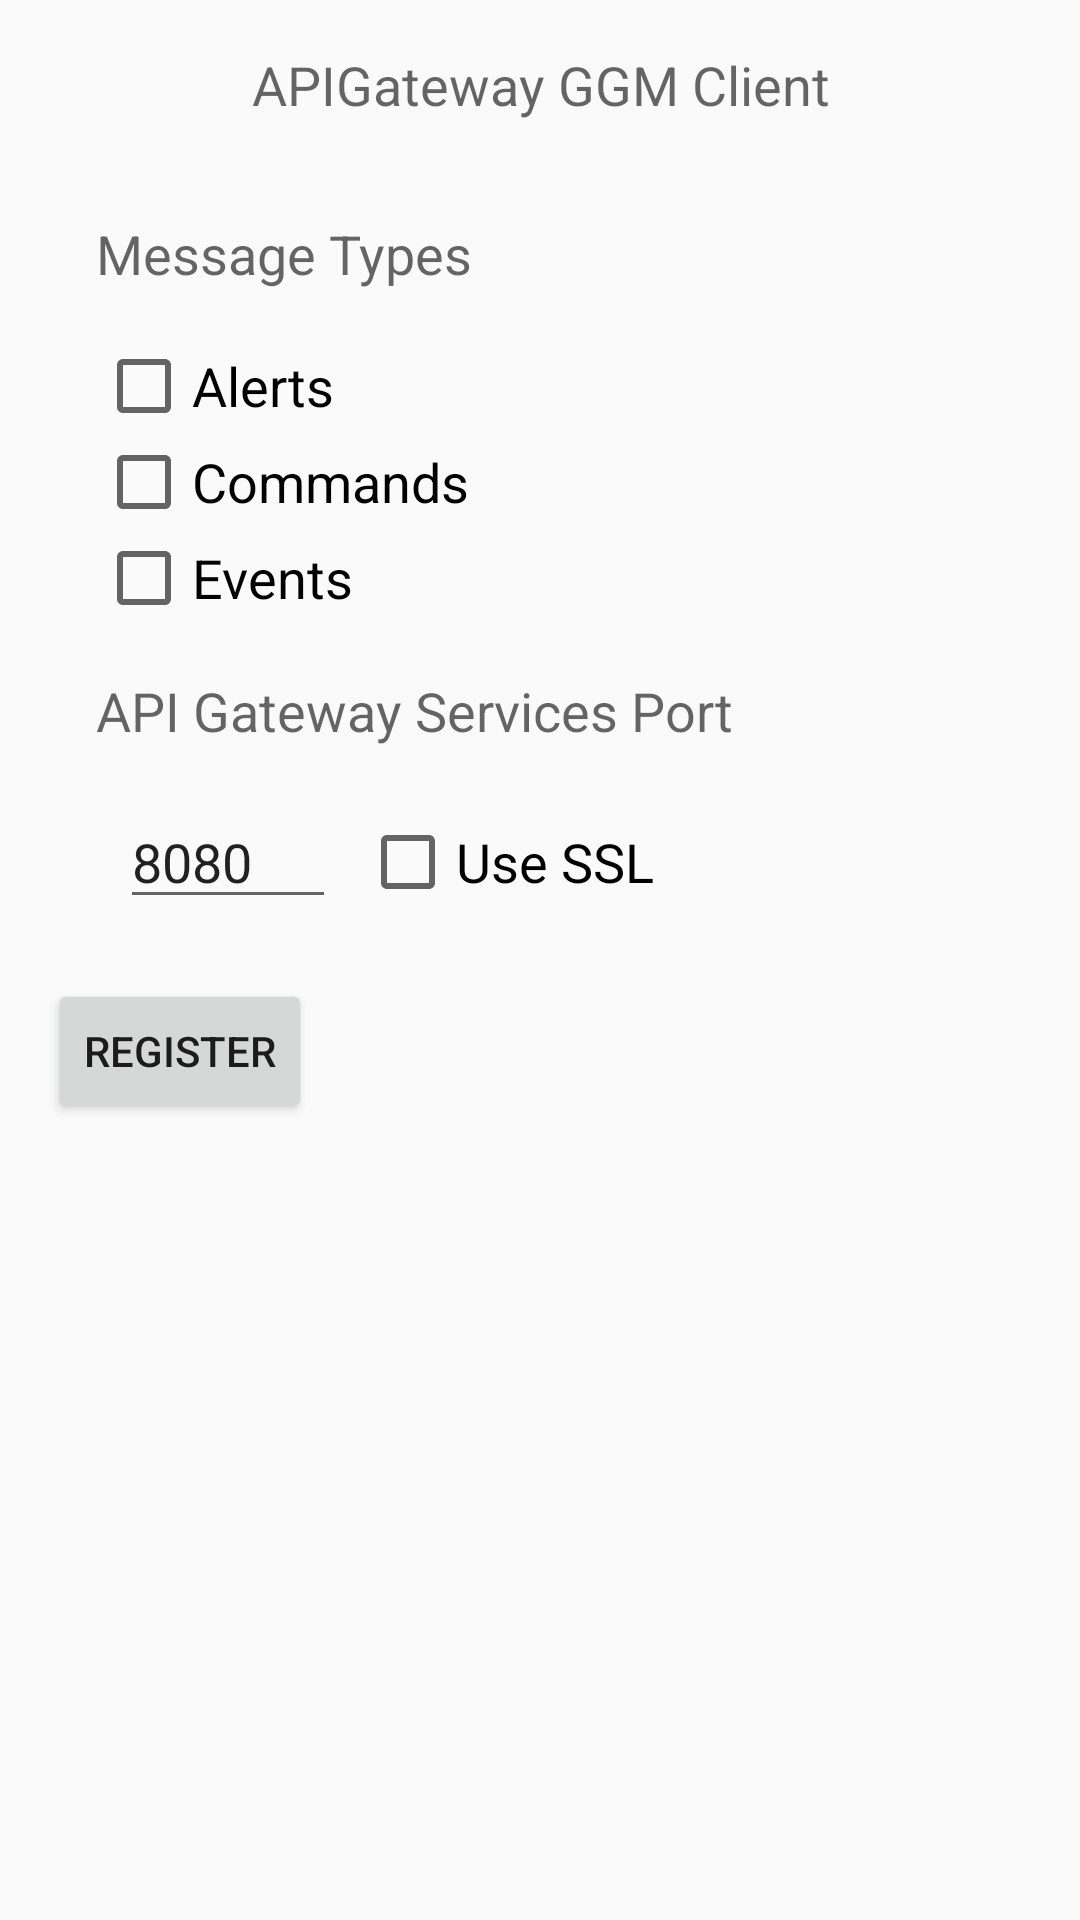

Layout XML and referenced resources for this Android screen:
<!-- AndroidManifest.xml: application theme AppTheme -->
<!-- res/layout/gcm_reg.xml -->
<?xml version="1.0" encoding="utf-8"?>
<LinearLayout xmlns:android="http://schemas.android.com/apk/res/android"
    android:orientation="vertical"
    android:layout_width="match_parent"
    android:paddingLeft="@dimen/activity_vertical_margin"
    android:paddingStart="@dimen/activity_vertical_margin"
    android:paddingRight="@dimen/activity_vertical_margin"
    android:paddingEnd="@dimen/activity_vertical_margin"
    android:layout_height="match_parent">

    <ProgressBar
        style="@style/ProgressBar"
        android:id="@android:id/progress"
        android:layout_width="match_parent"
        android:layout_height="wrap_content"
        android:indeterminate="true"
        android:visibility="gone"
        />

    <LinearLayout
        android:id="@id/container01"
        android:orientation="vertical"
        android:paddingTop="@dimen/activity_horizontal_margin"
        android:paddingBottom="@dimen/activity_horizontal_margin"
        android:layout_width="match_parent"
        android:layout_height="wrap_content">
        <TextView
            android:layout_width="wrap_content"
            android:layout_height="wrap_content"
            android:id="@android:id/text1"
            android:layout_gravity="center"
            android:textAlignment="center"
            android:text="@string/app_name"
            android:textAppearance="@style/MediumText"
        />
    </LinearLayout>

    <LinearLayout
        android:id="@id/container02"
        android:orientation="vertical"
        android:paddingTop="@dimen/activity_horizontal_margin"
        android:paddingBottom="@dimen/activity_horizontal_margin_tiny"
        android:paddingLeft="@dimen/activity_vertical_margin"
        android:paddingRight="@dimen/activity_vertical_margin"
        android:layout_width="match_parent"
        android:layout_height="wrap_content"
        >
        <TextView
            android:layout_width="wrap_content"
            android:layout_height="wrap_content"
            android:text="Message Types"
            android:paddingBottom="@dimen/activity_horizontal_margin"
            android:textAppearance="@style/MediumText"
            />
        <CheckBox
            android:id="@id/action_show_alerts"
            android:layout_width="wrap_content"
            android:layout_height="wrap_content"
            android:textAppearance="@style/MediumText"
            android:text="@string/action_show_alerts"
            />

        <CheckBox
            android:id="@id/action_show_commands"
            android:layout_width="wrap_content"
            android:layout_height="wrap_content"
            android:textAppearance="@style/MediumText"
            android:text="@string/action_show_commands"
            />

        <CheckBox
            android:id="@id/action_show_events"
            android:layout_width="wrap_content"
            android:layout_height="wrap_content"
            android:textAppearance="@style/MediumText"
            android:text="@string/action_show_events"
            />

        <TextView
            android:layout_width="wrap_content"
            android:layout_height="wrap_content"
            android:textAppearance="@style/MediumText"
            android:paddingTop="@dimen/activity_horizontal_margin"
            android:paddingBottom="@dimen/activity_horizontal_margin"
            android:text="API Gateway Services Port"
            />

        <LinearLayout
            android:orientation="horizontal"
            android:layout_width="match_parent"
            android:layout_height="wrap_content"
            >
            <EditText
                android:id="@id/services_port"
                android:layout_width="72dp"
                android:layout_marginLeft="@dimen/activity_vertical_margin_small"
                android:layout_marginRight="@dimen/activity_vertical_margin_small"
                android:layout_height="wrap_content"
                android:text="8080"
                android:inputType="number"
                />

            <CheckBox
                android:id="@id/use_ssl"
                android:layout_width="wrap_content"
                android:layout_height="wrap_content"
                android:textAppearance="@style/MediumText"
                android:text="@string/use_ssl"
                />
        </LinearLayout>
    </LinearLayout>

    <LinearLayout
        android:id="@id/container03"
        android:orientation="vertical"
        android:paddingTop="@dimen/activity_horizontal_margin"
        android:layout_width="match_parent"
        android:layout_height="wrap_content">
        <FrameLayout
            android:layout_gravity="center"
            android:layout_width="match_parent"
            android:layout_height="wrap_content">
            <Button
                android:layout_width="wrap_content"
                android:layout_height="wrap_content"
                android:layout_gravity="start"
                android:text="@string/action_gcm_register"
                android:id="@android:id/button1"
                />
            <Button
                android:layout_width="wrap_content"
                android:layout_height="wrap_content"
                android:layout_gravity="end"
                android:text="@string/action_gcm_unregister"
                android:visibility="gone"
                android:id="@android:id/button2"
                />
            </FrameLayout>
    </LinearLayout>
</LinearLayout>
<!-- resources referenced by this layout -->
<resources>
  <dimen name="activity_horizontal_margin">16dp</dimen>
  <dimen name="activity_horizontal_margin_tiny">4dp</dimen>
  <dimen name="activity_vertical_margin">16dp</dimen>
  <dimen name="activity_vertical_margin_small">8dp</dimen>
  <string name="action_gcm_register">Register</string>
  <string name="action_gcm_unregister">Unregister</string>
  <string name="action_show_alerts">Alerts</string>
  <string name="action_show_commands">Commands</string>
  <string name="action_show_events">Events</string>
  <string name="app_name">APIGateway GGM Client</string>
  <string name="use_ssl">Use SSL</string>
  <style name="MediumText" parent="android:TextAppearance.Holo.Medium" />
  <style name="ProgressBar" parent="android:Widget.Holo.Light.ProgressBar.Horizontal" />
  <style name="AppTheme" parent="Theme.AppCompat.Light">
          
          <item name="android:colorPrimary">@color/colorPrimary</item>
          <item name="android:colorPrimaryDark">@color/colorPrimaryDark</item>
          <item name="android:colorAccent">@color/colorAccent</item>
          <item name="android:actionBarStyle">@style/ActionBar</item>
      </style>
  <color name="colorPrimary">@color/primaryRed</color>
  <color name="colorPrimaryDark">@color/primaryDarkRed</color>
  <color name="colorAccent">@color/accentRed</color>
  <style name="ActionBar" parent="android:Widget.Holo.ActionBar">
          <item name="android:background">@color/colorPrimary</item>
          <item name="android:titleTextAppearance">@style/ToolbarText</item>
          <item name="android:subtitleTextAppearance">@style/ToolbarSubText</item>
          
          
      </style>
  <color name="primaryRed">#F44336</color>
  <color name="primaryDarkRed">#D50000</color>
  <color name="accentRed">#F44336</color>
  <style name="ToolbarText" parent="android:TextAppearance.Holo.Widget.ActionBar.Title">
          <item name="android:textColor">@color/colorToolbarText</item>
      </style>
  <style name="ToolbarSubText" parent="android:TextAppearance.Holo.Widget.ActionBar.Subtitle">
          <item name="android:textColor">@color/colorToolbarText</item>
      </style>
  <color name="colorToolbarText">@color/actionBarTextRed</color>
  <color name="actionBarTextRed">@android:color/primary_text_dark</color>
</resources>
